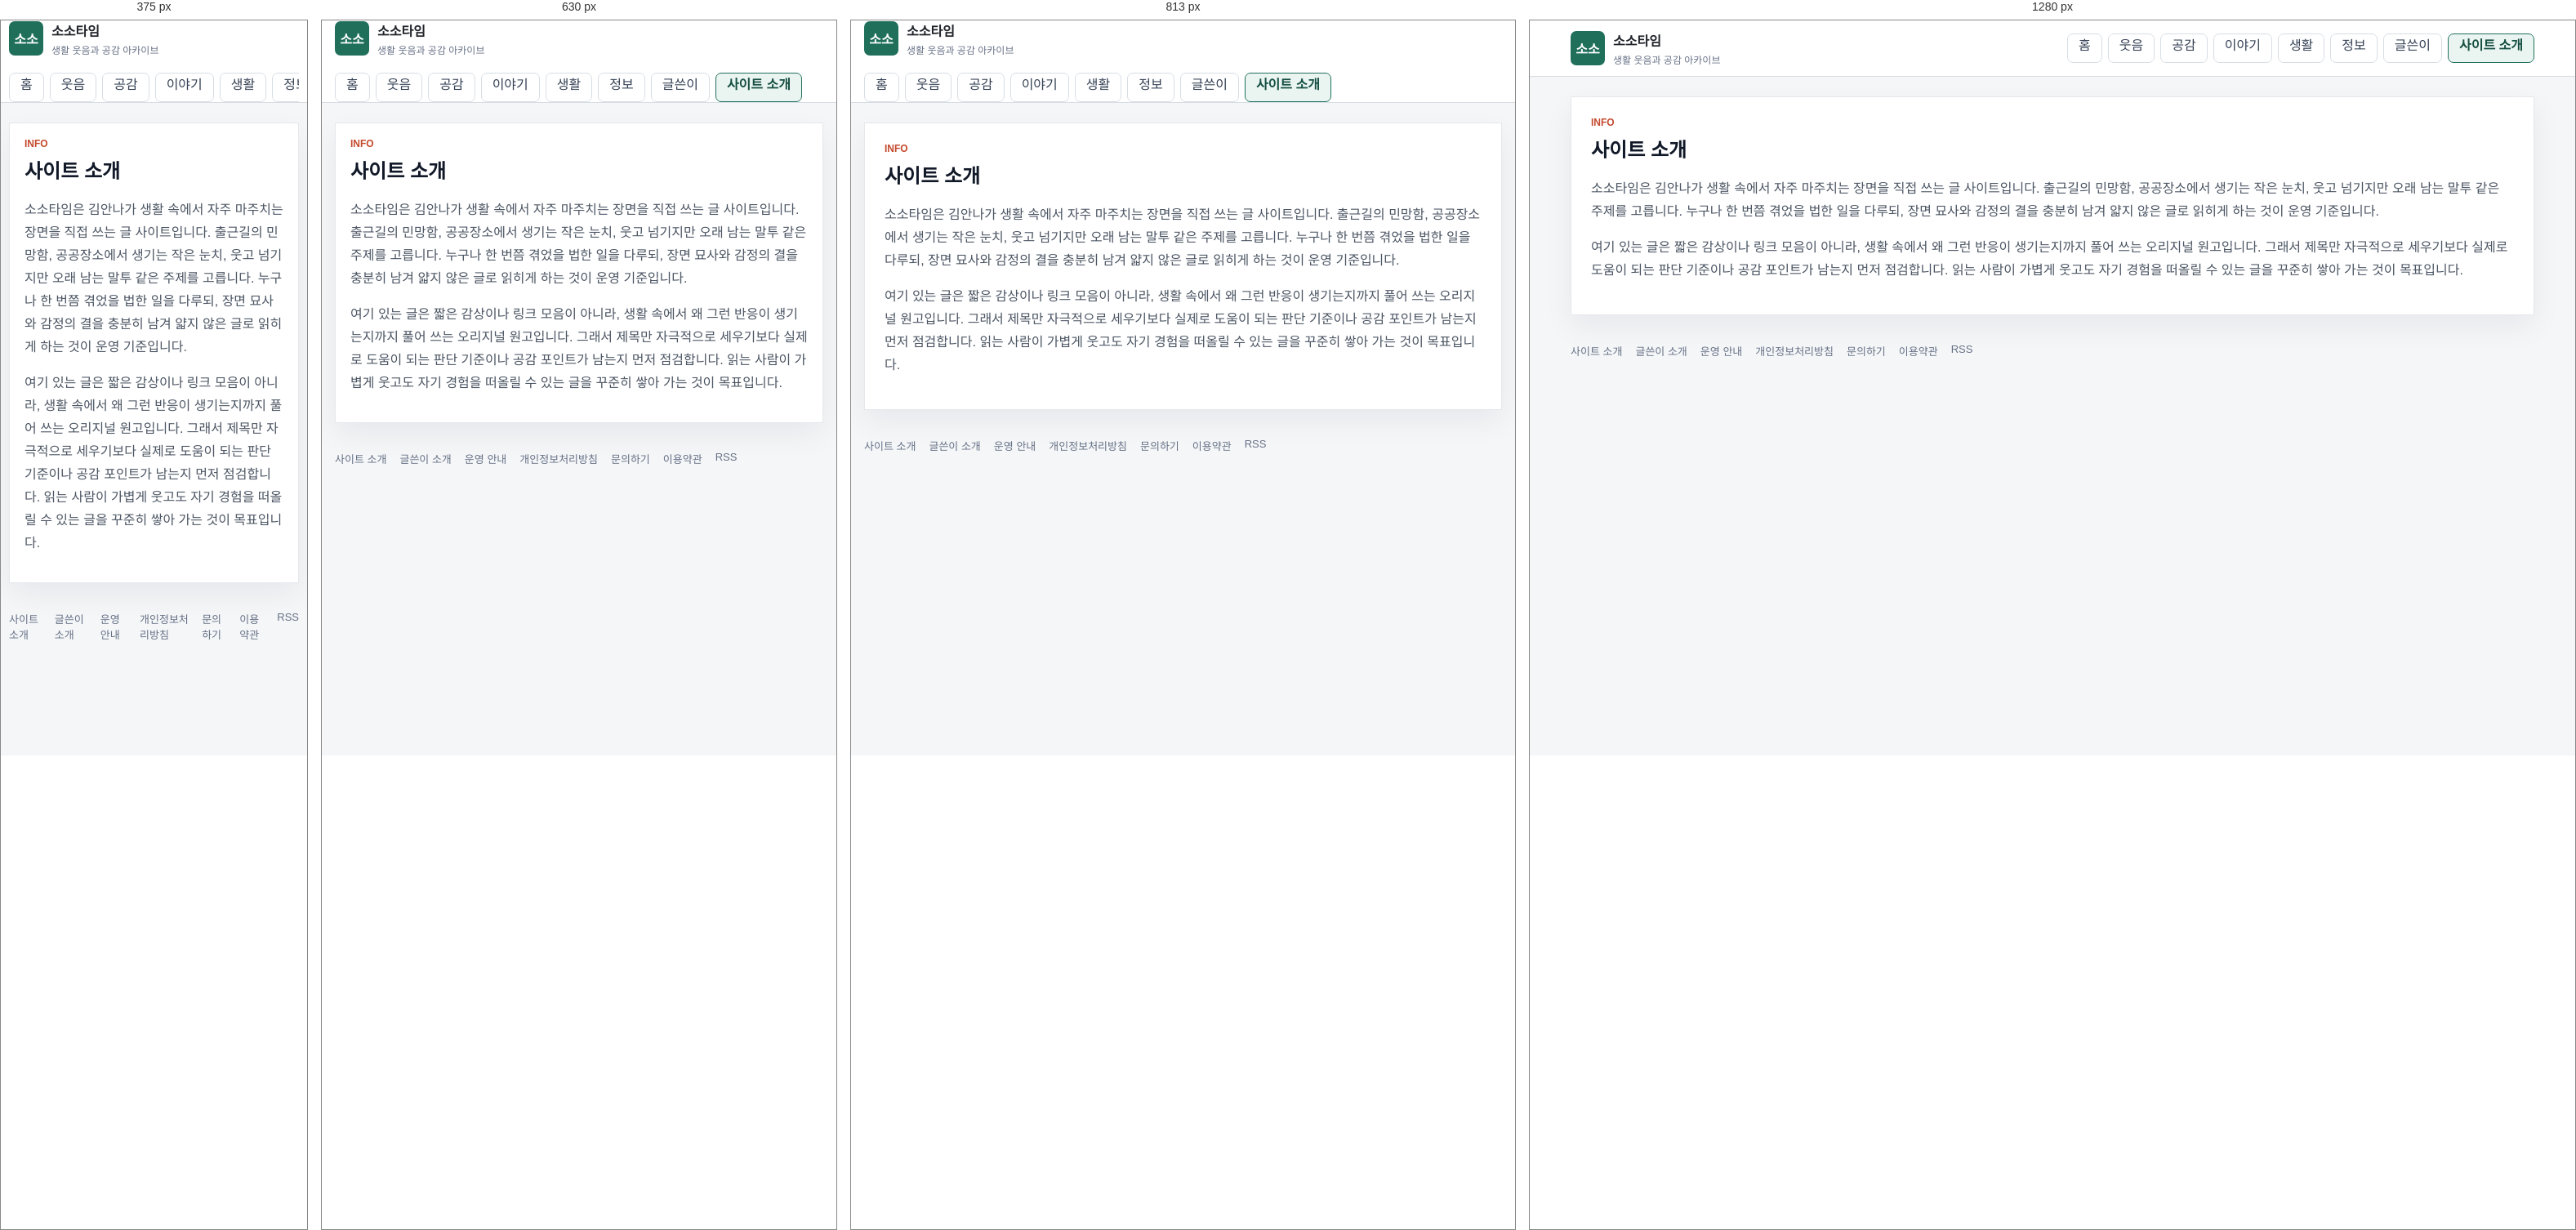
Rendered at 375 px, 630 px, 813 px and 1280 px, left to right.

<!-- file: index.html -->
<!doctype html>
<html lang="ko">
  <head>
    <meta charset="utf-8" />
    <meta name="viewport" content="width=device-width, initial-scale=1" />
    <title>사이트 소개 | 소소타임</title>
    <meta name="description" content="소소타임이 어떤 글을 왜 쓰는지 소개합니다." />
    <meta name="robots" content="index,follow,max-image-preview:large" />
    <link rel="canonical" href="https://sosotime.com/about/" />
    <link rel="alternate" type="application/rss+xml" title="소소타임 RSS" href="/rss.xml" />
    <link rel="icon" href="/assets/site/favicon.svg" type="image/svg+xml" />
    <link rel="icon" href="/assets/site/favicon-32.png" sizes="32x32" type="image/png" />
    <link rel="icon" href="/assets/site/favicon-16.png" sizes="16x16" type="image/png" />
    <link rel="apple-touch-icon" href="/assets/site/apple-touch-icon.png" />
    <link rel="stylesheet" href="/styles.css" />
    <meta property="og:type" content="website" />
    <meta property="og:site_name" content="소소타임" />
    <meta property="og:title" content="사이트 소개 | 소소타임" />
    <meta property="og:description" content="소소타임이 어떤 글을 왜 쓰는지 소개합니다." />
    <meta property="og:url" content="https://sosotime.com/about/" />
    <meta property="og:image" content="https://sosotime.com/assets/site/og-image.webp" />
    <meta name="twitter:card" content="summary_large_image" />
    <meta name="twitter:title" content="사이트 소개 | 소소타임" />
    <meta name="twitter:description" content="소소타임이 어떤 글을 왜 쓰는지 소개합니다." />
    <meta name="twitter:image" content="https://sosotime.com/assets/site/og-image.webp" />
    <script async src="https://pagead2.googlesyndication.com/pagead/js/adsbygoogle.js?client=ca-pub-5804969457082424" crossorigin="anonymous"></script>
    <script type="application/ld+json">{"@context":"https://schema.org","@type":"WebPage","name":"사이트 소개 | 소소타임","description":"소소타임이 어떤 글을 왜 쓰는지 소개합니다.","url":"https://sosotime.com/about/"}</script>
  </head>
  <body>
    <header class="site-header">
      <div class="header-inner">
        <a class="brand" href="/" aria-label="소소타임 홈">
          <span class="brand-mark">소소</span>
          <span>
            <strong>소소타임</strong>
            <small>생활 웃음과 공감 아카이브</small>
          </span>
        </a>
        <nav class="top-nav" aria-label="주요 메뉴">
          <a class="nav-tab" href="/">홈</a>
          <a class="nav-tab" href="/category/funny/">웃음</a>
          <a class="nav-tab" href="/category/empathy/">공감</a>
          <a class="nav-tab" href="/category/issue/">이야기</a>
          <a class="nav-tab" href="/category/life/">생활</a>
          <a class="nav-tab" href="/category/info/">정보</a>
          <a class="nav-tab" href="/author/kimanna/">글쓴이</a>
          <a class="nav-tab is-active" href="/about/">사이트 소개</a>
        </nav>
      </div>
    </header>
    <main class="page-shell">
      <section class="generic-panel">
        <div class="section-heading">
          <div>
            <p class="eyebrow">INFO</p>
            <h1>사이트 소개</h1>
          </div>
        </div>
        <div class="rich-copy">
          
      <p>소소타임은 김안나가 생활 속에서 자주 마주치는 장면을 직접 쓰는 글 사이트입니다. 출근길의 민망함, 공공장소에서 생기는 작은 눈치, 웃고 넘기지만 오래 남는 말투 같은 주제를 고릅니다. 누구나 한 번쯤 겪었을 법한 일을 다루되, 장면 묘사와 감정의 결을 충분히 남겨 얇지 않은 글로 읽히게 하는 것이 운영 기준입니다.</p>
      <p>여기 있는 글은 짧은 감상이나 링크 모음이 아니라, 생활 속에서 왜 그런 반응이 생기는지까지 풀어 쓰는 오리지널 원고입니다. 그래서 제목만 자극적으로 세우기보다 실제로 도움이 되는 판단 기준이나 공감 포인트가 남는지 먼저 점검합니다. 읽는 사람이 가볍게 웃고도 자기 경험을 떠올릴 수 있는 글을 꾸준히 쌓아 가는 것이 목표입니다.</p>
    
        </div>
      </section>
    </main>
    <footer class="site-footer">
      <a href="/about/">사이트 소개</a>
      <a href="/author/kimanna/">글쓴이 소개</a>
      <a href="/policy/editorial/">운영 안내</a>
      <a href="/policy/privacy/">개인정보처리방침</a>
      <a href="/contact/">문의하기</a>
      <a href="/policy/terms/">이용약관</a>
      <a href="/rss.xml">RSS</a>
    </footer>
  </body>
</html>

/* @media block from styles.css */
@media (max-width: 991px) {
  .board-sidebar {
    margin-top: 12px;
  }
}

/* @media block from styles.css */
@media (max-width: 767px) {
  .board-topbar .pull-left,
  .board-topbar .pull-right {
    float: none !important;
  }

  .board-header {
    padding: 16px 0;
  }

  .board-brand strong {
    font-size: 26px;
  }

  .board-search {
    max-width: none;
    margin: 14px 0 0;
  }

  .board-nav .navbar-nav {
    margin: 0 -15px;
  }

  .board-nav .navbar-nav > li {
    float: left;
  }

  .board-table {
    min-width: 680px;
  }
}

/* @media block from styles.css */
@media (max-width: 1100px) {
  .humor-header-top {
    grid-template-columns: 1fr;
    gap: 14px;
    padding: 18px 0;
  }

  .humor-actions {
    justify-content: flex-start;
    flex-wrap: wrap;
  }

  .humor-nav-inner {
    gap: 18px;
    overflow-x: auto;
  }

  .humor-layout {
    grid-template-columns: 1fr;
  }

  .humor-story-grid,
  .humor-category-board {
    grid-template-columns: repeat(2, minmax(0, 1fr));
  }
}

/* @media block from styles.css */
@media (max-width: 700px) {
  .humor-shell,
  .humor-header-top,
  .humor-nav-inner,
  .humor-footer {
    width: min(100% - 24px, 1260px);
  }

  .humor-hero {
    min-height: 390px;
  }

  .humor-hero .home-hero-copy {
    width: 100%;
    padding: 42px 24px;
  }

  .humor-hero h1 {
    font-size: 30px;
  }

  .humor-story-grid,
  .humor-category-board {
    grid-template-columns: 1fr;
  }

  .humor-latest-list .latest-row {
    grid-template-columns: 1fr 86px;
  }

  .humor-latest-list .category-pill {
    grid-column: 1 / -1;
  }
}

/* @media block from styles.css */
@media (max-width: 960px) {
  .header-inner,
  .board-toolbar {
    display: grid;
  }

  .featured-grid,
  .content-grid,
  .lead-panel {
    grid-template-columns: 1fr;
  }

  .lead-stats {
    min-height: 84px;
    border-left: 0;
    border-top: 1px solid var(--line);
  }

  .search-box {
    min-width: 0;
  }

  .board-head {
    display: none;
  }

  .post-row {
    grid-template-columns: 42px minmax(0, 1fr) 54px;
  }

  .post-row .source,
  .post-row .metric:last-child {
    display: none;
  }
}

/* @media block from styles.css */
@media (max-width: 560px) {
  .header-inner,
  .page-shell,
  .site-footer {
    width: calc(100% - 20px);
  }

  .lead-panel,
  .featured-card div,
  .principle-card,
  .board-toolbar {
    padding: 18px;
  }

  .lead-panel h1 {
    font-size: 24px;
  }

  .article-header h1 {
    font-size: 27px;
  }

  .featured-card {
    grid-template-columns: 1fr;
  }

  .featured-card img {
    min-height: 180px;
  }

  .featured-card h2 {
    font-size: 21px;
  }

  .post-row {
    padding: 10px 12px;
    grid-template-columns: 34px minmax(0, 1fr);
  }

  .post-row .metric {
    display: none;
  }

  .thumb {
    width: 48px;
  }

  .dialog-actions {
    display: grid;
  }

  #dialogTags {
    text-align: left;
  }
}

/* @media block from styles.css */
@media (max-width: 1040px) {
  .home-header-inner,
  .hero-grid,
  .home-content-grid {
    grid-template-columns: 1fr;
  }

  .home-header-inner {
    align-items: stretch;
  }

  .header-actions {
    justify-content: flex-start;
  }

  .home-sidebar {
    grid-template-columns: repeat(2, minmax(0, 1fr));
  }
}

/* @media block from styles.css */
@media (max-width: 760px) {
  .home-shell,
  .category-nav-inner {
    width: calc(100% - 20px);
  }

  .home-three-grid {
    grid-template-columns: 1fr;
  }

  .home-rail {
    grid-template-columns: 1fr;
  }

  .home-hero-card {
    min-height: 420px;
  }

  .home-hero-card::after {
    background: linear-gradient(180deg, rgba(10, 16, 46, 0.86) 0%, rgba(10, 16, 46, 0.58) 48%, rgba(10, 16, 46, 0.16) 100%);
  }

  .home-hero-copy {
    width: 100%;
    padding: 28px;
  }

  .home-hero-copy h1 {
    font-size: 30px;
  }

  .story-card-grid,
  .category-board,
  .home-sidebar {
    grid-template-columns: 1fr;
  }

  .trust-banner,
  .latest-heading {
    display: grid;
  }

  .latest-row {
    grid-template-columns: 66px minmax(0, 1fr) 74px;
  }

  .latest-row small,
  .latest-row .latest-metric {
    display: none;
  }

  .latest-row img {
    width: 74px;
  }
}

/* @media block from styles.css */
@media (max-width: 520px) {
  .home-header-inner {
    width: calc(100% - 20px);
    gap: 12px;
  }

  .home-brand strong {
    font-size: 23px;
  }

  .header-actions {
    display: grid;
    grid-template-columns: 1fr 1fr;
  }

  .home-hero-card {
    min-height: 460px;
  }

  .section-heading {
    align-items: flex-start;
  }

  .story-card a {
    grid-template-columns: 96px minmax(0, 1fr);
    align-items: center;
  }

  .story-card .category-pill {
    grid-column: 1 / -1;
  }

  .story-card img {
    aspect-ratio: 1;
  }

  .story-card strong {
    min-height: 0;
  }
}

/* @media block from styles.css */
@media (max-width: 1100px) {
  .humor-layout {
    grid-template-columns: 1fr;
  }

  .humor-story-grid,
  .humor-category-board {
    grid-template-columns: repeat(2, minmax(0, 1fr));
  }
}

/* @media block from styles.css */
@media (max-width: 700px) {
  .humor-shell {
    width: min(100% - 24px, 1260px);
  }

  .humor-hero .home-hero-copy {
    width: 100%;
    padding: 42px 24px;
  }

  .humor-hero .home-hero-copy h1 {
    font-size: 30px;
  }

  .humor-story-grid,
  .humor-category-board {
    grid-template-columns: 1fr;
  }
}

/* @media block from styles.css */
@media (max-width: 860px) {
  .humor-board-shell {
    margin-top: 32px;
  }

  .board-hero,
  .best-grid {
    grid-template-columns: 1fr;
  }

  .board-tabs {
    grid-template-columns: repeat(2, 1fr);
  }

  .category-guide-head {
    align-items: start;
    flex-direction: column;
  }

  .category-guide-grid {
    grid-template-columns: 1fr;
  }

  .category-guide article {
    min-height: 0;
  }

  .collection-row {
    grid-template-columns: 96px minmax(0, 1fr);
  }

  .collection-thumb img {
    width: 96px;
    height: 72px;
  }

  .collection-open {
    grid-column: 1 / -1;
    width: 100%;
  }

  .adsense-ready-section > div {
    grid-template-columns: 1fr;
  }
}

/* @media block from styles.css */
@media (max-width: 900px) {
  .soso-topbar,
  .soso-hero,
  .soso-feature-card,
  .soso-rank-area,
  .soso-article-list,
  .soso-trust-note {
    grid-template-columns: 1fr;
  }

  .soso-topbar {
    align-items: flex-start;
    flex-direction: column;
    padding: 18px 0;
  }

  .soso-hero h1 {
    font-size: 36px;
  }

  .soso-spotlight-grid {
    grid-template-columns: 1fr;
  }

  .soso-feature-image img {
    min-height: 220px;
  }

  .soso-feature-card h3 {
    font-size: 26px;
  }
}

/* @media block from styles.css */
@media (max-width: 760px) {
  .related-posts > div {
    grid-template-columns: 1fr;
  }
}

/* @media block from styles.css */
@media (max-width: 1120px) {
  .humor-home-body .humor-header-top {
    grid-template-columns: 1fr;
    gap: 14px;
    padding: 18px 0;
  }

  .humor-home-body .humor-actions {
    justify-content: flex-start;
    overflow-x: auto;
  }

  .humor-home-body .humor-layout {
    grid-template-columns: 1fr;
  }

  .humor-home-body .humor-sidebar {
    grid-template-columns: repeat(2, minmax(0, 1fr));
  }

  .humor-home-body .humor-story-grid,
  .humor-home-body .humor-category-board {
    grid-template-columns: repeat(2, minmax(0, 1fr));
  }
}

/* @media block from styles.css */
@media (max-width: 760px) {
  .humor-home-body .humor-shell,
  .humor-home-body .humor-header-top,
  .humor-home-body .humor-nav-inner,
  .humor-home-body .humor-footer {
    width: calc(100% - 24px);
  }

  .humor-home-body .humor-nav-inner {
    gap: 22px;
  }

  .humor-home-body .humor-hero {
    min-height: 430px;
  }

  .humor-home-body .humor-hero::after {
    background: linear-gradient(180deg, rgba(8, 12, 42, 0.9) 0%, rgba(15, 22, 64, 0.64) 50%, rgba(15, 22, 64, 0.12) 100%);
  }

  .humor-home-body .humor-hero .home-hero-copy {
    width: 100%;
    padding: 34px 24px;
  }

  .humor-home-body .humor-hero h1 {
    font-size: 30px;
  }

  .humor-home-body .hero-arrow {
    display: none;
  }

  .humor-home-body .humor-story-grid,
  .humor-home-body .humor-category-board,
  .humor-home-body .humor-sidebar {
    grid-template-columns: 1fr;
  }

  .humor-home-body .humor-latest-list .latest-row {
    grid-template-columns: 66px minmax(0, 1fr) 76px;
  }

  .humor-home-body .humor-latest-list .latest-row img {
    width: 76px;
    height: 54px;
  }

  .humor-home-body .latest-tabs {
    flex-wrap: wrap;
  }

  .humor-home-body .humor-latest-section .latest-tabs > a:last-child {
    margin-left: 0;
  }
}

/* @media block from styles.css */
@media (max-width: 900px) {
  .home-hero-card,
  .feature-card,
  .category-grid,
  .collection-grid {
    grid-template-columns: 1fr;
  }

  .home-hero-side {
    padding-left: 0;
    border-left: 0;
    border-top: 1px solid #e5e7eb;
    padding-top: 18px;
  }
}

/* @media block from styles.css */
@media (max-width: 760px) {
  .home-hero-card,
  .generic-panel,
  .feature-section,
  .category-guide,
  .latest-section,
  .tag-section {
    padding: 18px;
  }

  .home-hero-card h1,
  .feature-card h3 {
    font-size: 28px;
  }

  .collection-row {
    grid-template-columns: 92px minmax(0, 1fr);
  }

  .collection-thumb img {
    width: 92px;
    height: 92px;
  }

  .article-pager {
    grid-template-columns: 1fr;
  }
}

/* @media block from styles.css */
@media (min-width: 900px) {
  .comic-hero-bubble {
    position: absolute;
    display: block;
    padding: 10px 16px;
    background: #ffffff;
    border: 3px solid #141414;
    border-radius: 16px;
    box-shadow: 4px 4px 0 rgba(20, 20, 20, 0.18);
    font-weight: 800;
    font-size: 14px;
    line-height: 1.35;
    color: #141414;
  }

  .comic-hero-bubble strong {
    color: #e6273f;
  }

  .comic-hero-bubble::after {
    content: "";
    position: absolute;
    bottom: -14px;
    left: 24px;
    border: 10px solid transparent;
    border-top-color: #141414;
  }

  .comic-hero-bubble--left {
    top: 20px;
    left: max(12px, calc(50% - 560px));
  }

  .comic-hero-bubble--right {
    top: 20px;
    right: max(12px, calc(50% - 560px));
  }

  .comic-hero-bubble--right::after {
    left: auto;
    right: 24px;
  }

  .comic-hero-bubble--kkk {
    top: 4px;
    left: 50%;
    transform: translateX(-50%);
    background: #141414;
    color: #ffffff;
    border-color: #141414;
    font-size: 16px;
  }

  .comic-hero-bubble--kkk::after {
    border-top-color: #141414;
    left: 50%;
    transform: translateX(-50%);
  }
}

/* @media block from styles.css */
@media (max-width: 560px) {
  .comic-hero {
    padding: 40px 14px 52px;
  }

  .comic-hero-mascot {
    width: 128px;
    height: 128px;
  }

  .comic-hero-title {
    font-size: 32px;
  }
}

/* @media block from styles.css */
@media (max-width: 860px) {
  .category-tiles {
    grid-template-columns: repeat(3, minmax(0, 1fr));
  }

  .photo-grid {
    grid-template-columns: repeat(3, minmax(0, 1fr));
  }
}

/* @media block from styles.css */
@media (max-width: 560px) {
  .photo-mosaic {
    grid-template-columns: repeat(2, minmax(0, 1fr));
  }

  .photo-mosaic-main {
    grid-column: span 2;
  }

  .category-tiles {
    grid-template-columns: repeat(2, minmax(0, 1fr));
  }

  .photo-grid {
    grid-template-columns: repeat(2, minmax(0, 1fr));
  }
}